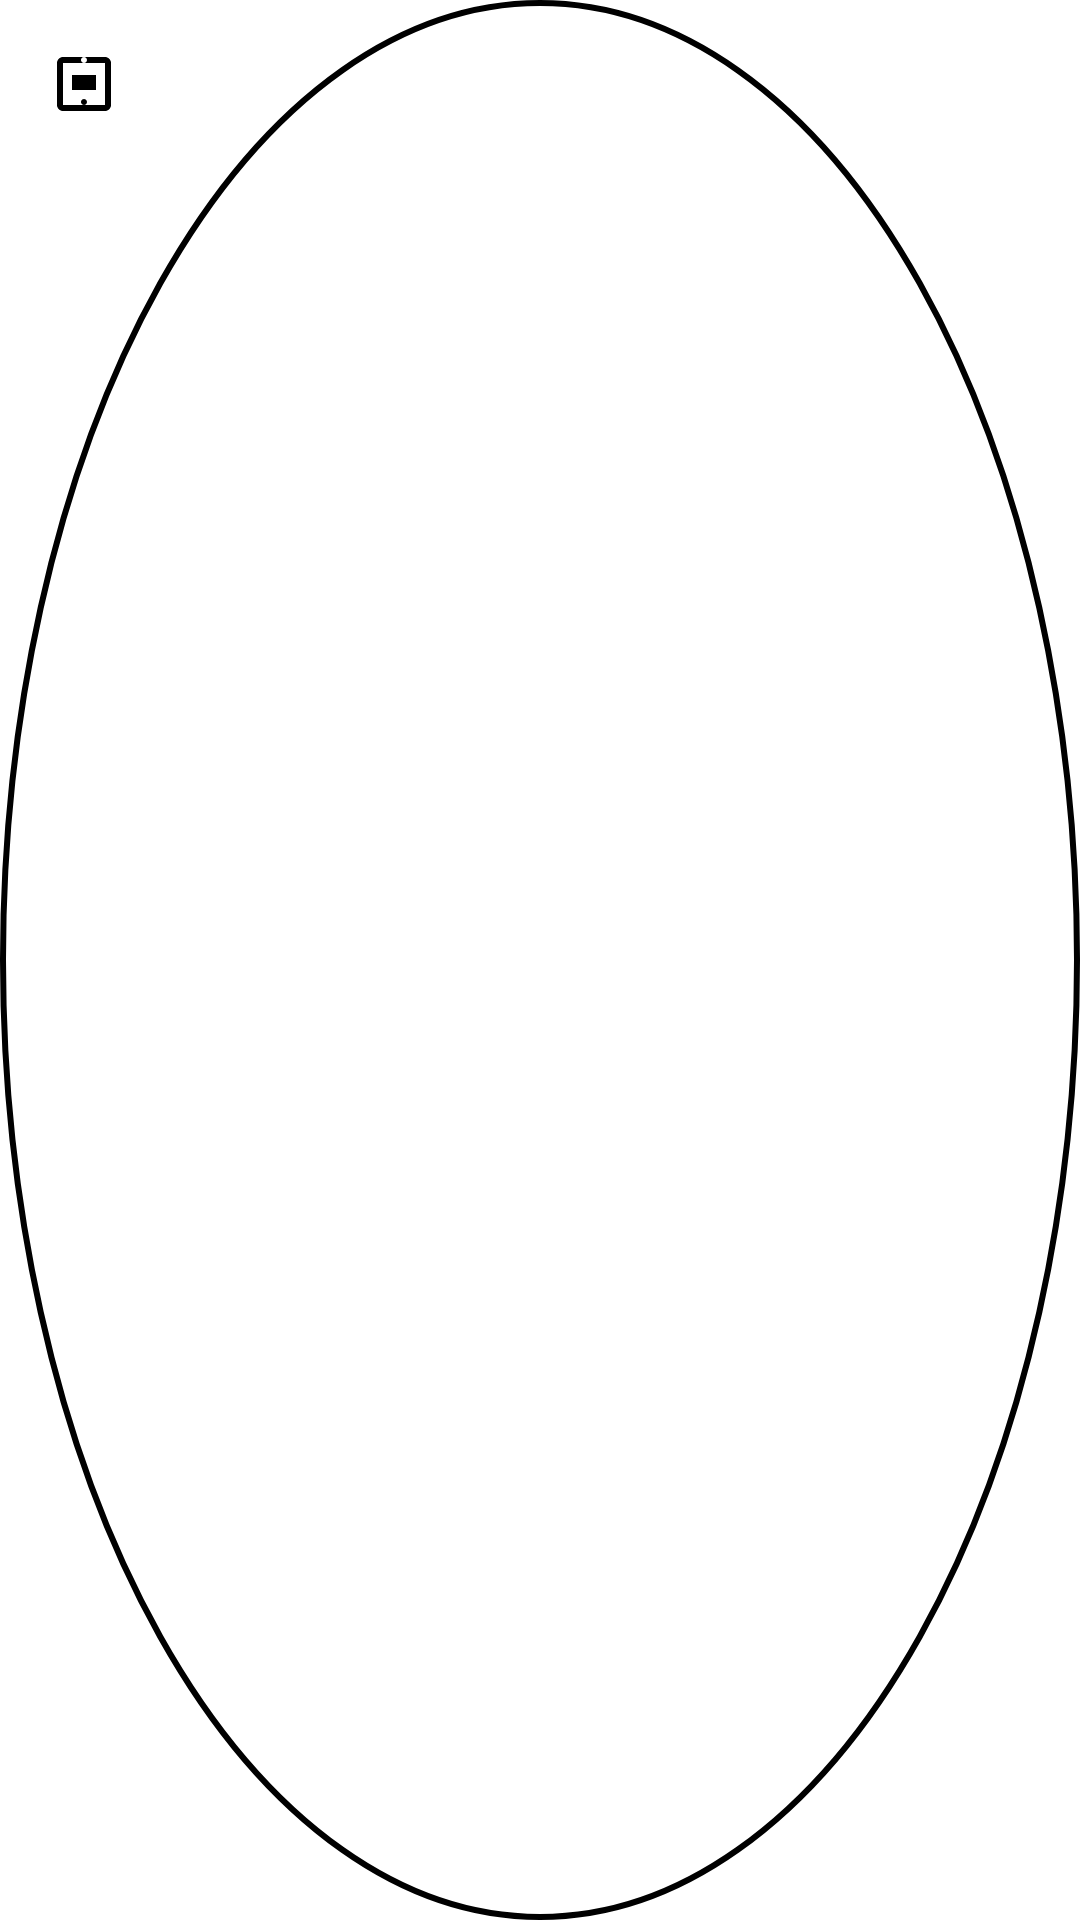

Here is an Android app screen rendered from its layout file. Give the layout XML and the strings, colors and styles it references.
<!-- AndroidManifest.xml: application theme Theme.SmartSeniors -->
<!-- res/layout/overlay_button.xml -->
<?xml version="1.0" encoding="utf-8"?>
<FrameLayout xmlns:android="http://schemas.android.com/apk/res/android"
    xmlns:app="http://schemas.android.com/apk/res-auto"
    android:layout_width="wrap_content"
    android:layout_height="wrap_content"
    android:background="@drawable/circular_background"
    android:padding="16dp">

    <ImageView
        android:id="@+id/buttonScreenshot"
        android:layout_width="wrap_content"
        android:layout_height="wrap_content"
        android:contentDescription="@string/screenshot_button_desc"
        android:src="@drawable/ic_screenshot_button"
        app:tint="@android:color/black" />
</FrameLayout>
<!-- resources referenced by this layout -->
<resources>
  <!-- drawable circular_background (drawable) -->
  <?xml version="1.0" encoding="utf-8"?>
  <shape xmlns:android="http://schemas.android.com/apk/res/android"
      android:shape="oval">
      <solid android:color="#FFFFFF"/>
      <size android:width="64dp" android:height="64dp"/>
      <stroke android:width="2dp" android:color="#000000"/>
  </shape>
  <!-- drawable ic_screenshot_button (drawable) -->
  <vector xmlns:android="http://schemas.android.com/apk/res/android"
      android:width="24dp"
      android:height="24dp"
      android:viewportWidth="24"
      android:viewportHeight="24">
      <path
          android:fillColor="@android:color/black"
          android:pathData="M21,19V5c0,-1.1 -0.9,-2 -2,-2H5c-1.1,0 -2,0.9 -2,2v14c0,1.1 0.9,2 2,2h14c1.1,0 2,-0.9 2,-2zM19,5v14H5V5h14zM8,9h8v5H8V9zm4,-6c0.55,0 1,0.45 1,1s-0.45,1 -1,1 -1,-0.45 -1,-1 0.45,-1 1,-1zm0,16c-0.55,0 -1,-0.45 -1,-1s0.45,-1 1,-1 1,0.45 1,1 -0.45,1 -1,1z"/>
  </vector>
  <string name="screenshot_button_desc">Take Screenshot</string>
  <style name="Theme.SmartSeniors" parent="Theme.MaterialComponents.DayNight.DarkActionBar">
          
          <item name="colorPrimary">@color/purple_500</item>
          <item name="colorPrimaryVariant">@color/purple_700</item>
          <item name="colorOnPrimary">@color/white</item>
          
          <item name="colorSecondary">@color/teal_200</item>
          <item name="colorSecondaryVariant">@color/teal_700</item>
          <item name="colorOnSecondary">@color/black</item>
          
      </style>
  <color name="purple_700">#3700B3</color>
  <color name="teal_200">#03DAC5</color>
  <color name="black">#000000</color>
  <!-- not gathered from this repository: default colours our renderer supplied (Android Studio template values) -->
  <color name="purple_500">#FF6200EE</color>
  <color name="teal_700">#FF018786</color>
  <color name="white">#FFFFFFFF</color>
</resources>
